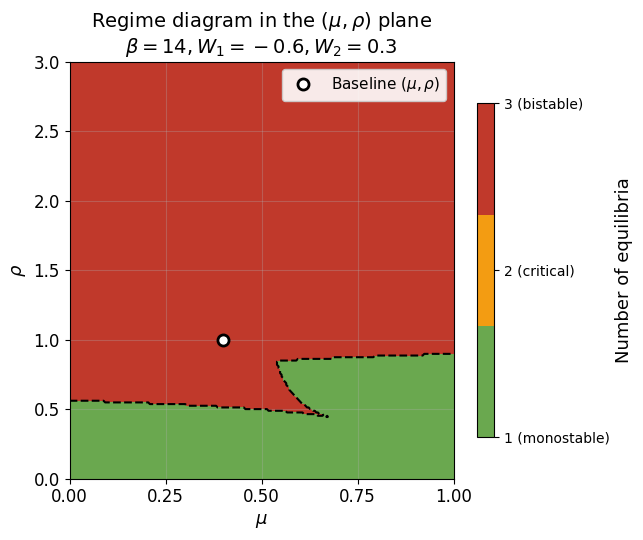

The script that saved this image:
"""
Two-parameter bifurcation diagram in the (mu, rho) plane.

Colours indicate the number of equilibria (fixed points) of f_2(x)
for each combination of mu and rho, with beta, W1, W2 held fixed.
"""

import numpy as np
import matplotlib.pyplot as plt
from scipy.optimize import brentq
from pathlib import Path
from matplotlib.colors import ListedColormap

plt.rcParams['font.family'] = 'sans-serif'
plt.rcParams['font.sans-serif'] = ['Arial']
plt.rcParams['axes.unicode_minus'] = False

DEFAULT_PARAMS = {
    'mu': 0.4,
    'beta': 14,
    'rho': 1,
    'W1': -0.6,
    'W2': 0.3,
}


def response(x, mu, beta, rho, W1, W2):
    mu2 = 1 - mu
    exp1 = np.exp(beta * (W1 + rho * (1 - 2 * x)))
    exp2 = np.exp(beta * (W2 + rho * (1 - 2 * x)))
    return mu / (1 + exp1) + mu2 / (1 + exp2)


def fixed_point_equation(x, mu, beta, rho, W1, W2):
    return response(x, mu, beta, rho, W1, W2) - x


def find_fixed_points(mu, beta, rho, W1, W2, n_guess=100):
    x_grid = np.linspace(0, 1, n_guess)
    g_values = fixed_point_equation(x_grid, mu, beta, rho, W1, W2)
    fixed_points = []
    for i in range(len(x_grid) - 1):
        if g_values[i] * g_values[i + 1] <= 0:
            try:
                root = brentq(fixed_point_equation, x_grid[i], x_grid[i + 1],
                              args=(mu, beta, rho, W1, W2))
                if not any(abs(root - fp) < 1e-6 for fp in fixed_points):
                    fixed_points.append(root)
            except ValueError:
                pass
    return sorted(fixed_points)


def generate_diagram(
    output_path='figures/bifurcation_mu_rho_plane.png',
    mu_range=(0, 1),
    rho_range=(0.001, 3),
    n_points=250,
    n_guess=100,
):
    params = DEFAULT_PARAMS.copy()
    mu_vals = np.linspace(mu_range[0], mu_range[1], n_points)
    rho_vals = np.linspace(rho_range[0], rho_range[1], n_points)
    n_fp = np.zeros((n_points, n_points), dtype=int)

    print(f"Scanning {n_points*n_points} grid points (mu x rho) ...")
    for i, mu in enumerate(mu_vals):
        for j, rho in enumerate(rho_vals):
            fps = find_fixed_points(
                mu=mu, beta=params['beta'], rho=rho,
                W1=params['W1'], W2=params['W2'], n_guess=n_guess,
            )
            n_fp[j, i] = len(fps)
        if (i + 1) % 25 == 0 or i == n_points - 1:
            print(f"  Progress: {i + 1}/{n_points} rows done")

    cmap = ListedColormap(['#6aa84f', '#f39c12', '#c0392b'])
    fig, ax = plt.subplots(figsize=(6.5, 5.5), dpi=100)
    mesh = ax.pcolormesh(mu_vals, rho_vals, n_fp, shading='auto',
                         cmap=cmap, vmin=1, vmax=3)
    ax.contour(mu_vals, rho_vals, n_fp, levels=[2.0], colors='black',
               linewidths=1.5, linestyles='--')
    ax.plot(DEFAULT_PARAMS['mu'], DEFAULT_PARAMS['rho'], 'ko',
            markersize=8, markerfacecolor='white', markeredgewidth=2,
            label='Baseline $(\\mu, \\rho)$', zorder=5)

    cbar = fig.colorbar(mesh, ax=ax, ticks=[1, 2, 3], shrink=0.8)
    cbar.set_label('Number of equilibria', fontsize=13)
    cbar.ax.set_yticklabels(['1 (monostable)', '2 (critical)', '3 (bistable)'])

    ax.set_xlabel(r'$\mu$', fontsize=13)
    ax.set_ylabel(r'$\rho$', fontsize=13)
    ax.set_title(
        r'Regime diagram in the $(\mu, \rho)$ plane' + '\n'
        r'$\beta={beta}, W_1={W1}, W_2={W2}$'.format(**params),
        fontsize=14,
    )
    ax.set_xlim(mu_range)
    ax.set_ylim(rho_range)
    ax.set_xticks(np.arange(0, 1.01, 0.25))
    ax.set_yticks(np.arange(0, 3.01, 0.5))
    ax.tick_params(axis='both', labelsize=12)
    ax.legend(loc='upper right', fontsize=11, framealpha=0.9)
    ax.set_aspect('auto', adjustable='box')
    ax.grid(True, alpha=0.3)
    plt.tight_layout()

    if output_path:
        Path(output_path).parent.mkdir(parents=True, exist_ok=True)
        plt.savefig(output_path, dpi=150, bbox_inches='tight',
                    facecolor='white', edgecolor='none')
        print(f"Saved: {output_path}")

    return fig, ax


if __name__ == '__main__':
    generate_diagram()
